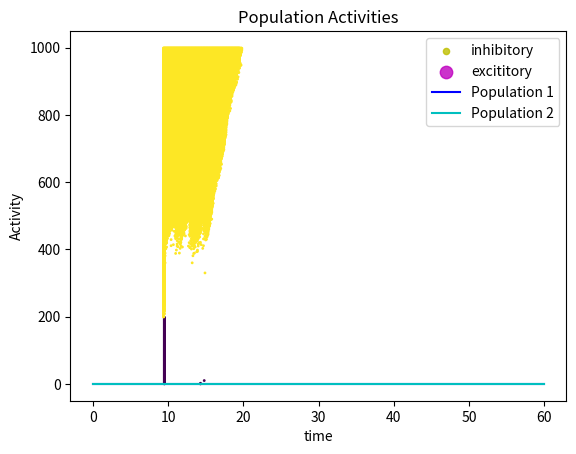

Write the Python code that produced this figure.
#!/usr/bin/env python
# coding: utf-8

# ## Packages

# In[ ]:


import matplotlib.pyplot as plt
import numpy as np
import random
import math
from collections import namedtuple
get_ipython().run_line_magic('matplotlib', 'inline')


# In[ ]:


# Remove this if you want to test neural activities. this is for reporducibility purpose
np.random.seed(19680801)


# #### Optimizations for Matplotlib

# In[ ]:


import matplotlib as mpl
import matplotlib.style as mplstyle
mpl.rcParams['path.simplify'] = True
mpl.rcParams['path.simplify_threshold'] = 1.0
mpl.rcParams['agg.path.chunksize'] = 10000
mplstyle.use('fast')


# ### Leaky Integrate & Fire Model + Optimization
# 
# ##### Neuron Dynamic: $\tau.\frac{du}{dt} = -(u - u_{rest}) + R.I(t)$
# 

# In[ ]:


class LIF:
    __slots__ = ['dt__τ', 'θ', 'R', 'u_rest', 'u', 'input',  'spike_trace', 'isi', 'posts']
 
    def __init__(self, config: namedtuple):
        self.θ = config.threshold
        self.R = config.resistor
        self.u_rest = config.uRest
        self.dt__τ = config.dt / config.tau
        self.isi = int(config.isInhibitory)
        self.u = self.u_rest
        self.input = 0
        self.spike_trace = []
        self.posts = []
        
    def integrate(self, I, t):
        self.u += (self.u_rest - self.u + self.R * I) * (self.dt__τ)
        
        if self.u >= self.θ:
            self.u = self.u_rest
            self.spike_trace.append(t)
            
            # self.potential_list.append(self.θ)
            # self.potential_list.append(self.u)
            
            # update entry input for post synaptic neurons
            for synapse in self.posts:
                synapse.neuron.input += pow(-1,self.isi) * synapse.w * (self.θ - self.u_rest)
        
        self.u += self.input
        return int(t in self.spike_trace[-1:]) # if neuron has just spiked in time t return 1 otherwise 0       


# ### Neuron Populations
# 
# 
# $\Delta t$ is a small time interval
# 
# ##### Population Activity $A(t)$
# $n_{act}(t, t + \Delta t)$ return number of spikes for population
# 
# $A(t) = \lim\limits_{\Delta t \to 0} \frac{n_{act}(t, t + \Delta t)}{\Delta t * N}$ in discrit mathematic we approximate to $\frac{\sum\limits_{j=1}^N \sum\limits_{f} \delta (t - t^f)}{N}$
# 

# In[ ]:


class Population:
    def __init__(self, conf: namedtuple):
        self.size = conf.size
        
        # inhibitory neurons
        isi_size = int((1 - conf.splitSize) * self.size)
        self.neurons = [conf.neuron(conf.isiConfig) for _ in range(isi_size)]
       
        # exicitory neurons
        self.neurons.extend(
            [conf.neuron(conf.iseConfig) for _ in range(self.size - isi_size)]
        )
        
        self.α = conf.traceAlpha
        self.activities = []
        
    def activate(self, I, t):
        # count of spikes for all neurons with a generator        
        n_act = sum((neuron.integrate(I, t) for neuron in self.neurons))
        self.activities.append((t, n_act / self.size))
    
    def reset_inputs(self):
        for neuron in self.neurons:
            neuron.input = min(0, (1 - self.α) * neuron.input)
    
    def get_detailed_spikes(self):
        return np.array([
            [i, tf] for (i, neuron) in enumerate(self.neurons) for tf in neuron.spike_trace
        ])


# #### Configuration (namedtuple)
# 
# lif:
# + tau : $\tau$
# + resistor: $R$
# + threshold: $\theta$
# + uRest: $u_{rest}$
# + dt: small interval of time to make dynamic equeation discrete
# + isInhibitory: falg showing a neuron is inhibitory or not 
# 
# synapse:
# + neuron: reference to post synaptic neuron (it can be from other populations)
# + w: connection weight
# 
# population:
# + size: size of population
# + splitSize: $pop = [(1-splitSize) * size] * neurons^{inhibitory} \cup [splitSize * size] * neurons^{excitatory}$
# + neuron: neuron model [LIF, ELIF, AELIF, ...]
# + isiConfig: configuration for inhibitory neurons 
# + iseConfig: configuration for excitatory neurons 
# + traceAlpha: $\alpha$ used in inputs reseting phase 

# In[ ]:


CONFIGS = {
    # neurons
    "lif": namedtuple('LIFConfig', 'tau resistor threshold uRest dt isInhibitory'),
    # connections
    "synapse": namedtuple('SynapseConfig', 'neuron w'),
    "connection": namedtuple('ConnectionTypeConfig', 'mu sigma coupling_probability'),
    # population
    "population": namedtuple('PopulationParams', 'size splitSize neuron isiConfig iseConfig traceAlpha'),
}


# ### Connectivities
# 
# ```py
# connect = connectivities[strategy]
# connect(preSynapticPopulation, postSynapticPopulation, config:ConnectionTypeConfig)
# ```

# In[ ]:


Synapse = CONFIGS['synapse']

def full_connectivity(pre_neurons, post_neurons, config):
    μ, σ = config.mu, config.sigma    
    normal = np.random.normal

    for pre in pre_neurons:
        for post in post_neurons:
            pre.posts.append(Synapse(post, normal(μ, σ)))

            
def fixed_coupling_probability_connectivity(pre_neurons, post_neurons, config):
        C_pre_size = int(config.coupling_probability * len(pre_neurons))
        C_post_size = int(config.coupling_probability * len(post_neurons))

        μ, σ = config.mu, config.sigma    
        normal = np.random.normal

        for pre in np.random.choice(pre_neurons, C_pre_size, replace=False):
            pre.posts.extend([
                Synapse(post, normal(μ, σ)) for post in
                    np.random.choice(pre_neurons, C_post_size, replace=False)
            ])

            
def fixed_number_of_presynaptics_parents(pre_neurons, post_neurons, config):
    C = int(config.coupling_probability * len(pre_neurons))
    μ, σ = config.mu, config.sigma    
    normal = np.random.normal
    for post in post_neurons:
        for pre in np.random.choice(pre_neurons, C, replace=False):
            pre.posts.append(Synapse(post, normal(μ, σ)))

            
connectivities = {
    'full': full_connectivity,
    'fixedCP': fixed_coupling_probability_connectivity,
    'fixedNPP': fixed_number_of_presynaptics_parents,
}


# ### utitlites + Plotters

# In[ ]:


def noise(μ=0, σ=0.5):
    return np.random.normal(μ, σ)


# In[ ]:


def choice(*choices):
    return np.random.choice(choices)


# In[ ]:


class CurrentManager:
    def __init__(self, duration, dt, currents):
        self.time_intervals = np.arange(0, duration, dt)
        self.currents = currents(duration, dt) if callable(currents) else currents
    def __enter__(self):
        return zip(self.currents, self.time_intervals)
    def __exit__(self, type, value, traceback):
        del self.currents
        del self.time_intervals


# In[ ]:


def raster_plot(x, y, c):  
    plt.scatter(x, y, s=1, c=c)
    for (area,color,label) in [(20, 'y', 'inhibitory'), (80, 'm','excititory')]:
        plt.scatter([], [], c=color, alpha=0.8, s=area, label=label)
    plt.legend(scatterpoints=1, frameon=False, labelspacing=1)

    plt.title("raster plot")
    plt.ylabel("Neurons")
    plt.xlabel("times")
    plt.show()


# ### Setup

# In[ ]:


dt = 0.1
duration = 20
isi_config = CONFIGS['lif'](10+noise(0,2), 5, -60, -70, dt ,True)
ise_config =CONFIGS['lif'](10+noise(0,2), 5, -60, -70, dt ,False)

pop_config = CONFIGS['population'](1000, 0.8, LIF, isi_config, ise_config, 0.6)


# In[ ]:


def currentsCreator(duration, dt):
    _currents = [0 for _ in np.arange(0, 5, dt)]
    _currents.extend([np.random.uniform(2, 10) for _ in np.arange(5, duration-5, dt)])
    _currents.extend([0 for _ in np.arange(duration-5, duration, dt)])
    return _currents


# #### Full Connection population 

# In[ ]:


pop = Population(pop_config)

connect = connectivities['full']
connection_configs = CONFIGS['connection'](0.2, 0.1, None)
connect(pop.neurons, pop.neurons, connection_configs)


# #### Fixed coupling  population 

# In[ ]:


pop = Population(pop_config)

connect = connectivities['fixedCP']
connection_configs = CONFIGS['connection'](0.2, 0.1, 0.01)
connect(pop.neurons, pop.neurons, connection_configs)


# #### Fixed number of presynaptics parents population 

# In[ ]:


pop = Population(pop_config)

connect = connectivities['fixedNPP']
connection_configs = CONFIGS['connection'](0.2, 0.1, 0.25)
connect(pop.neurons, pop.neurons, connection_configs)


# #### Raster plot

# In[ ]:


full_progress = False
with CurrentManager(duration, dt, currentsCreator) as currents:
    population_spikes = []
    for (I, t) in currents:
        pop.activate(I, t)
        pop.reset_inputs()
        population_spikes = pop.get_detailed_spikes()

        
        if (not full_progress or population_spikes.shape[0] == 0):
            continue
        c = [1 if pop.neurons[int(i[0])].isi else 3 for i in population_spikes]
        raster_plot(population_spikes[:, 1], population_spikes[:, 0], c)
    if (not full_progress):
        c = [1 if pop.neurons[int(i[0])].isi else 3 for i in population_spikes]
        raster_plot(population_spikes[:, 1], population_spikes[:, 0], c)


# ## Decision making

# ### Utils + Plotters

# In[ ]:


def aggregate_spikes(*detailed_spike_traces):
    spikes = None
    gap = 0
    for dst in detailed_spike_traces:
        if dst.shape[0] == 0:
            continue
        
        dst[:, 0] += gap
        if spikes is None:
            spikes = dst
        else:
            spikes = np.concatenate((spikes, dst), axis=0)
        gap += pop.size

    return np.array(spikes)


# ### decision Plot

# In[ ]:


def decision_plot(activity_1, activity_2):
    plt.plot(activity_1[:, 0], activity_1[:, 1], 'b', label="Population 1")
    plt.plot(activity_2[:, 0], activity_2[:, 1], 'c', label="Population 2")
    plt.title("Population Activities")
    plt.xlabel("time")
    plt.ylabel("Activity")
    plt.legend()
    plt.show()


# ### Setup

# In[ ]:


dt = 0.1
duration = 60
get_isi_config = lambda: CONFIGS['lif'](choice(8, 10, 12), choice(5, 8, 10)+noise(), choice(-60, -65, -50), choice(-70, -75), dt ,True)
get_ise_config = lambda: CONFIGS['lif'](choice(8, 10, 12), choice(5, 8, 10)+noise(), choice(-60, -65, -50), choice(-70, -75), dt ,False)

pop_A_config = CONFIGS['population'](400, 1, LIF, get_isi_config(), get_ise_config(), noise(0.5, 0.4))
pop_B_config = CONFIGS['population'](400, 1, LIF, get_isi_config(), get_ise_config(), noise(0.5, 0.4))
pop_C_config = CONFIGS['population'](200, 0, LIF, get_isi_config(), get_ise_config(), noise(0.5, 0.4))


# In[ ]:


def currentsCreator(duration, dt):
    # A pop currents
    _currents_A = [0 for _ in np.arange(0, 5, dt)]
    _currents_A.extend([np.random.uniform(2, 7) for _ in np.arange(5, duration-5, dt)])
    _currents_A.extend([0 for _ in np.arange(duration-5, duration, dt)])
    # B pop currents
    _currents_B = [0 for _ in np.arange(0, 5, dt)]
    _currents_B.extend([np.random.uniform(0, 1) for _ in np.arange(5, duration-5, dt)])
    _currents_B.extend([0 for _ in np.arange(duration-5, duration, dt)])
    # C pop currents
    _currents_C = [0 for _ in np.arange(0, 5, dt)]
    _currents_C.extend([np.random.uniform(2, 9) for _ in np.arange(5, duration-5, dt)])
    _currents_C.extend([0 for _ in np.arange(duration-5, duration, dt)])
    
    return zip(_currents_A, _currents_B, _currents_C)


# In[ ]:


pop_A = Population(pop_A_config)
pop_B = Population(pop_B_config)
pop_C = Population(pop_C_config)

# connections
connectCP = connectivities['fixedCP']
connectNNP = connectivities['fixedNPP']

get_connection_config = lambda: CONFIGS['connection'](abs(0.2+noise(0.1,0.2)), abs(0.1+noise(0.1,0.1)), abs(0.1+noise(0.2, 0.1)))

# recurrent
connectNNP(pop_A.neurons, pop_A.neurons, get_connection_config())
connectNNP(pop_B.neurons, pop_B.neurons, get_connection_config())
connectNNP(pop_C.neurons, pop_C.neurons, get_connection_config())

# cyclic
connectNNP(pop_A.neurons, pop_B.neurons, get_connection_config())
connectNNP(pop_B.neurons, pop_A.neurons, get_connection_config())

connectNNP(pop_A.neurons, pop_C.neurons, get_connection_config())
connectNNP(pop_C.neurons, pop_A.neurons, get_connection_config())

connectNNP(pop_B.neurons, pop_C.neurons, get_connection_config())
connectNNP(pop_C.neurons, pop_B.neurons, get_connection_config())


# In[ ]:


full_progress = False
with CurrentManager(duration, dt, currentsCreator) as currents:
    population_spikes = []
    for (I_A, I_B, I_C), t in currents:
        # activation
        pop_A.activate(I_A, t)
        pop_B.activate(I_B, t)
        pop_C.activate(I_C, t)
        # reseting
        pop_A.reset_inputs()
        pop_B.reset_inputs()
        pop_C.reset_inputs()
        
        if full_progress:
            population_spikes = aggregate_spikes(pop_A.get_detailed_spikes(), 
                                                 pop_A.get_detailed_spikes(), 
                                                 pop_C.get_detailed_spikes())
            
            
            """ raster plot """
            # c = [choice('m', 'y') for i in range(population_spikes.shape[0])]
            # raster_plot(population_spikes[:, 1], population_spikes[:, 0], c)
            """ descision plot """
            decision_plot(np.array(pop_A.activities), np.array(pop_B.activities))
        
        if (t % 5 == 0):
            print(f"{t}/{duration}")
            
    if not full_progress:
        # descision plot
        decision_plot(np.array(pop_A.activities), np.array(pop_B.activities))


# ## Documentation
# 
# ### Terms and Norms
# 
# population size $N$ (Network with $N$ Neurons)
# 
# $\Delta t$ is a small time interval
# 
# ### Population Activity $A(t)$
# $n_{act}(t, t + \Delta t)$ return number of spikes for population
# 
# $A(t) = \lim\limits_{\Delta t \to 0} \frac{n_{act}(t, t + \Delta t)}{\Delta t * N}$ in discrit mathematic we approximate to $\frac{\sum\limits_{j=1}^N \sum\limits_{f} \delta (t - t^f)}{N}$
# 
# ### Interaction population
# The input cuurent to a neuron i in group $\Gamma_n$ is generated by the spikes of all its connected nuerons
# 
# $I_{i,n} = \sum\limits_j \sum\limits_f w_{ij} \alpha_{ij} (t - t_j^f)$
# 
# $I_n = I_{i,n} = \sum\limits_m J_{nm} \int_0^{\infty} \alpha(s) A_m(t - s)ds$
# 
# 
# ### Example: Homogeneous population of integrate-and-fire neurons
# 
# [redacted]
# 
# $\tau_m \frac{d}{dt}u_i = -u_i + RI_i(t) \text{ for } u_i \lt \theta$
# 
# combined with a reset condition: if $u_i \ge \theta$ then integration restarts at $u_{rest}$
# 
# A homogeneous network implies that all neurons have the same input resistance $R$, the same membrane
# time constant $\tau_m$, as well as identical thresholds $\theta$ and reset values $u_{rest}$. 
# 
# $I_i =\sum\limits_{j=1}^N\sum_f w_{ij}\alpha(t −t_j^f) + I^{ext}(t)$
# 
# 
# #### Competition through common inhibition
# 
# A network consisting of two excitatory populations interacting with
# a common inhibitory population
# 
# Within the two excitatory populations neurons are randomly connected with "fixed number of presynaptics parents" & "fixed coupling probability connectivity" strategy.
# 
# Parameters and connection weights are adjusted to have
# spontaneous activity at low firing rates
# 
# Competition through common inhibition
# + Consider a strong, but unbiased stimulus.
# + Immediately after the onset of stimulation, both excitatory populations increase their firing rates.
# + Soon afterward, one of the activities grows further and the other one is suppressed.
# + The population which develops a high activity is called the winner of the competition.
